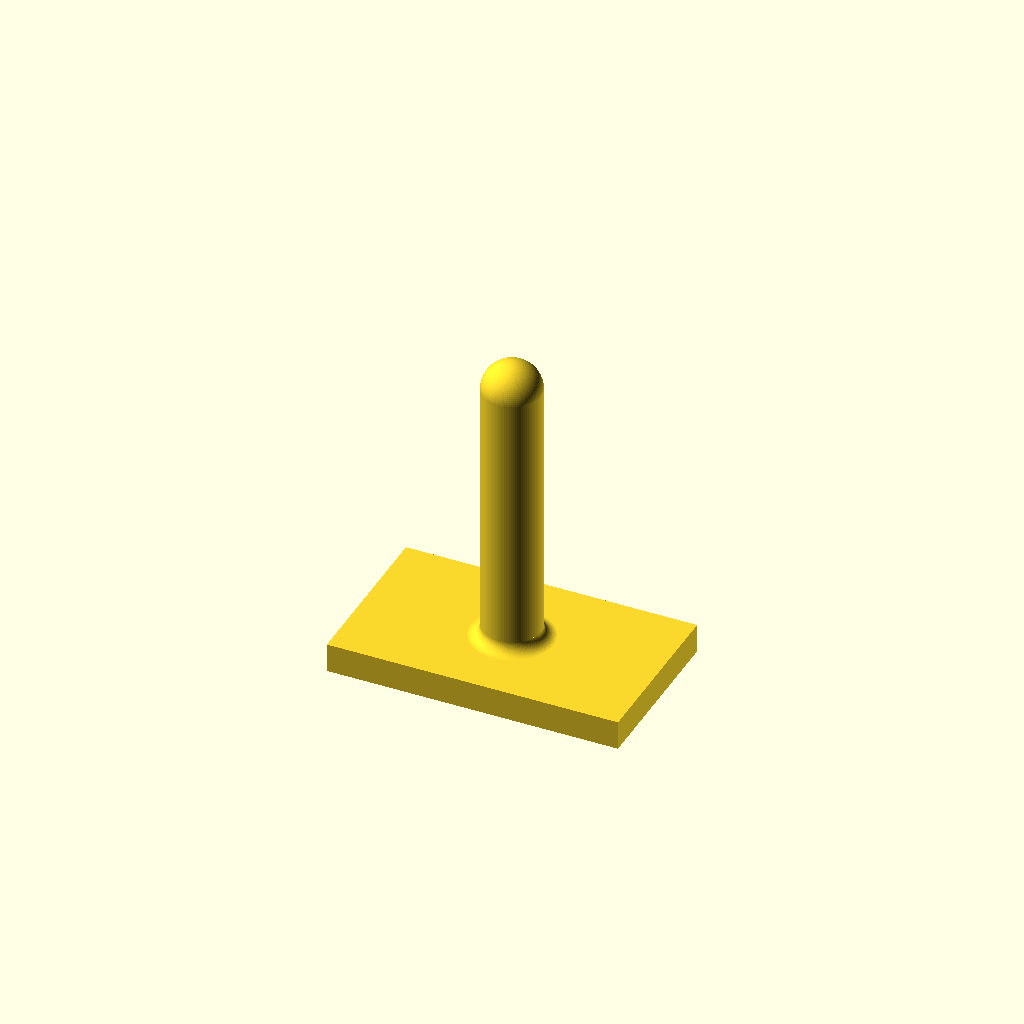
Cell 1: rendered with the file's own defaults.
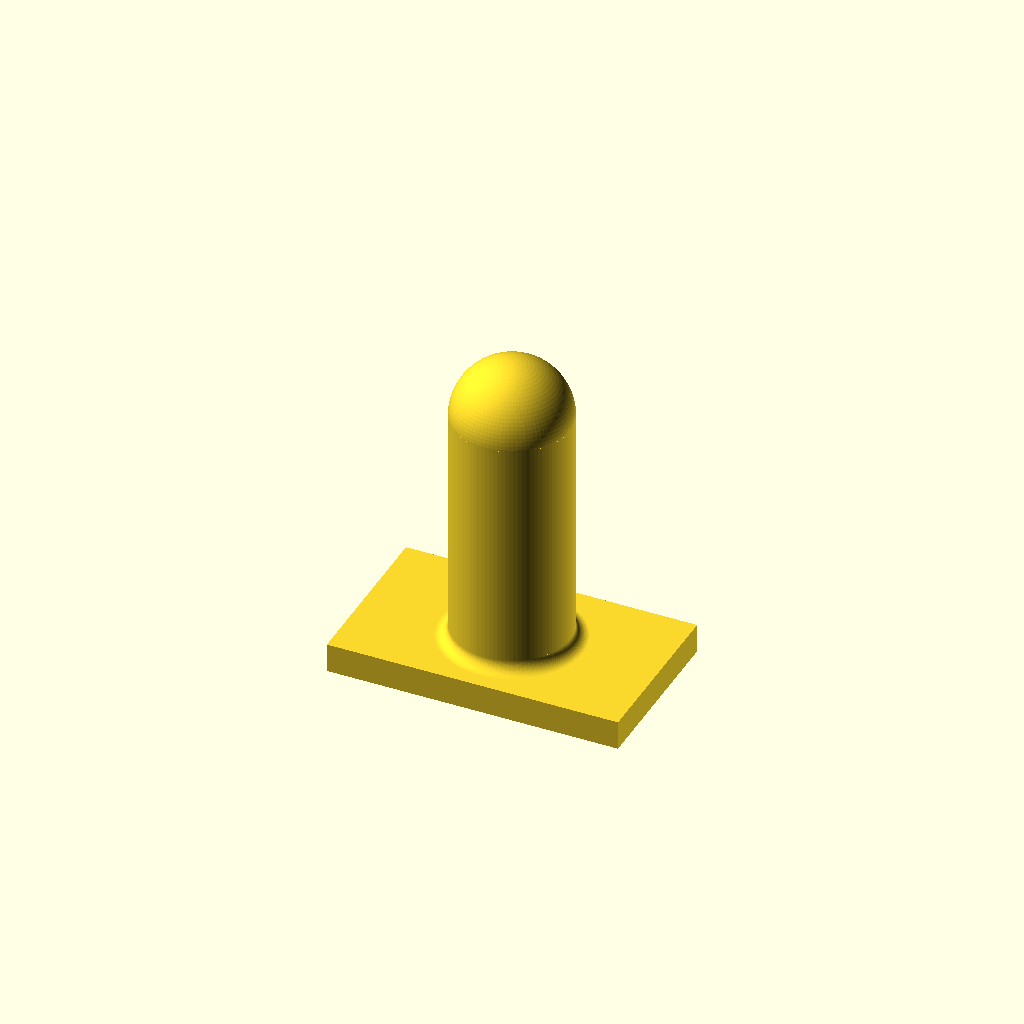
Cell 2: the same model with r = 24.
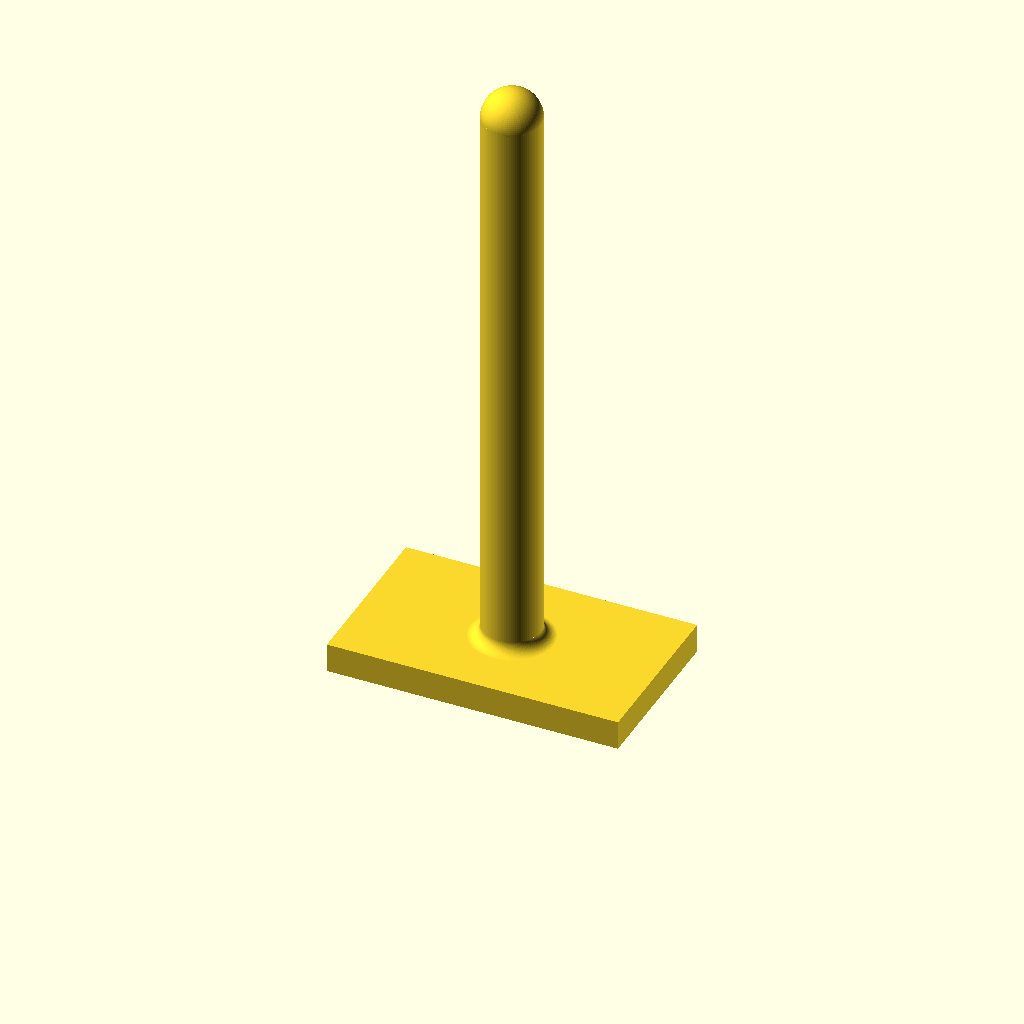
Cell 3: the same model with top = 248.
One fixed orthographic camera (rotation 55°, 0°, 25°; colour scheme Cornfield) for every cell.
The OpenSCAD source (act_tools/hardware/sponge_tool/sponge_tool.scad):
// Sponge tool handle + backplate, same dimensions as the simulation (mm). Editable version of the STL.
plate = [120, 70, 12];   // backplate x, y, thickness (glue a 120 x 70 x 24 mm sponge underneath)
r = 12;                  // handle radius (24 mm diameter)
top = 124;               // top of the rounded handle above the plate
fillet = 5;              // not in the sim; strengthens the joint
$fn = 96;
translate([-plate[0] / 2, -plate[1] / 2, -plate[2]]) cube(plate);
cylinder(r = r, h = top - r);
translate([0, 0, top - r]) sphere(r = r);
rotate_extrude() difference() {
  square([r + fillet, fillet]);
  translate([r + fillet, fillet]) circle(r = fillet);
}
Customizer parameters (derived from the source; name, type, default, range or options):
plate: vector, default [120, 70, 12]
r: number, default 12
top: number, default 124
fillet: number, default 5
